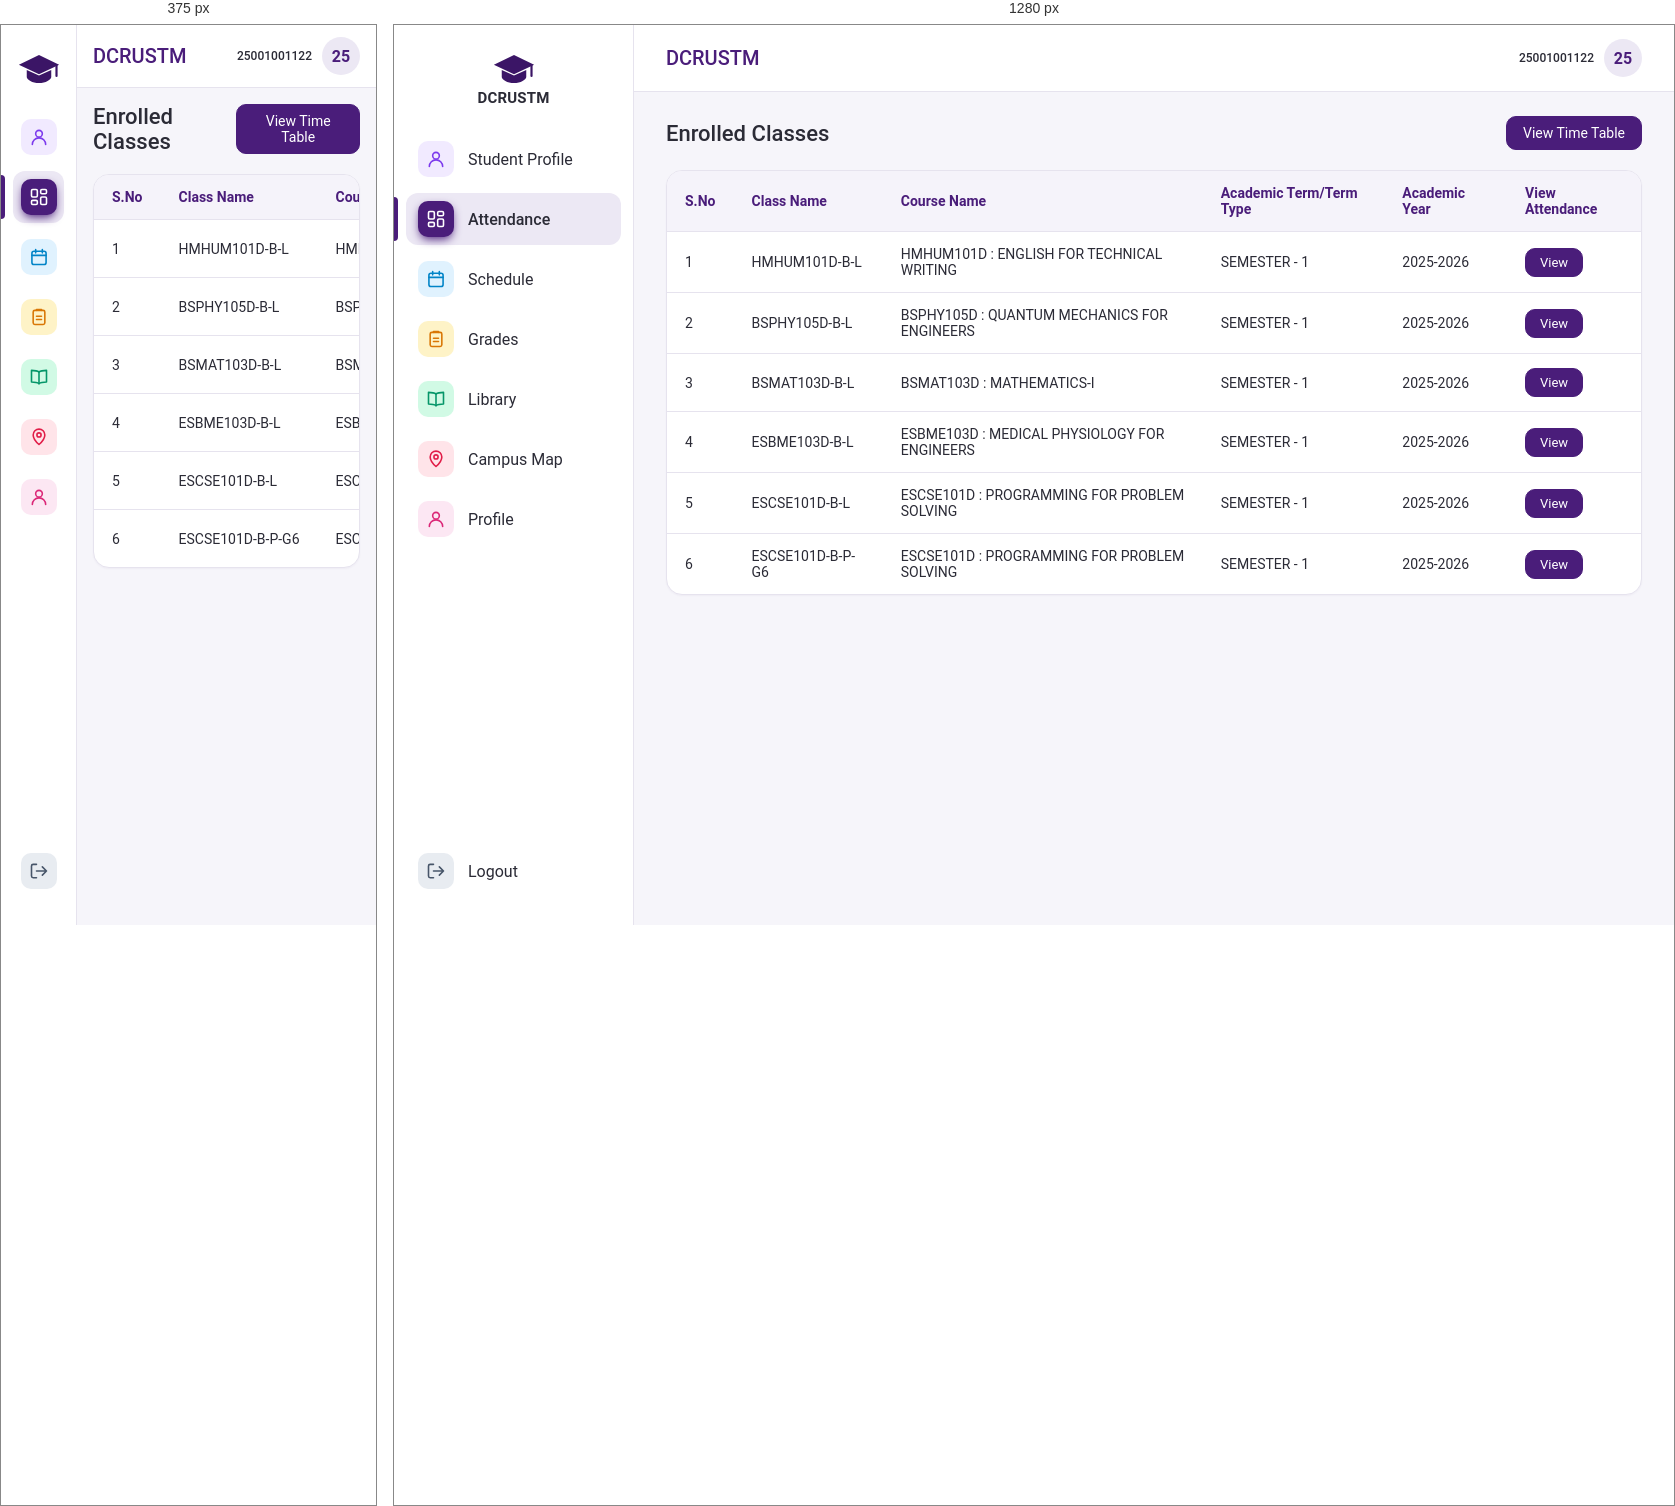
Rendered at 375 px and 1280 px, left to right.

<!-- file: Attendence.html -->
<!DOCTYPE html>
<html lang="en">
<head>
  <meta charset="UTF-8" />
  <meta name="viewport" content="width=device-width, initial-scale=1" />
  <title>Student Attendance - DCRUSTM</title>
  <link href="https://fonts.googleapis.com/css2?family=Roboto:wght@400;500;600&display=swap" rel="stylesheet" />

  <style>
    :root {
      --purple: #4a1d7a;
      --purple-dark: #3b1566;
      --purple-tint: #ece8f4;
      --purple-soft: #f5f3fa;
      --bg: #f6f5fa;
      --card: #ffffff;
      --border: #e6e3ee;
      --text: #2b2b36;
      --muted: #6b6878;
      --sb-width: 240px;
    }

    * { box-sizing: border-box; }

    body {
      margin: 0;
      font-family: "Roboto", "Segoe UI", system-ui, sans-serif;
      background: var(--bg);
      color: var(--text);
    }

    .layout { display: flex; min-height: 100vh; }

    /* ================= SIDEBAR ================= */
    .sidebar {
      position: sticky;
      top: 0;
      display: flex;
      flex-direction: column;
      width: var(--sb-width);
      height: 100vh;
      background: var(--card);
      border-right: 1px solid var(--border);
      flex-shrink: 0;
    }
    .sb-logo { display: flex; flex-direction: column; align-items: center; gap: 4px; padding: 28px 16px 26px; }
    .sb-logo-icon { width: 42px; height: 32px; color: var(--purple-dark); }
    .sb-logo-text { font-size: 15px; font-weight: 600; letter-spacing: 0.2px; }

    .sb-nav { flex: 1; overflow-y: auto; }
    .sb-list { list-style: none; margin: 0; padding: 0; display: flex; flex-direction: column; gap: 8px; }

    .sb-item {
      --c: #4a1d7a;
      --c-bg: #ece8f4;
      position: relative;
      display: flex;
      align-items: center;
      gap: 14px;
      width: calc(100% - 24px);
      margin: 0 12px;
      padding: 8px 12px;
      border: none;
      border-radius: 12px;
      background: transparent;
      color: var(--text);
      font-family: inherit;
      font-size: 16px;
      text-align: left;
      text-decoration: none;
      cursor: pointer;
      transition: background 0.2s ease;
    }
    .sb-item:hover { background: var(--purple-soft); }
    .sb-item:focus-visible { outline: 2px solid var(--c); outline-offset: 2px; }

    .sb-icon-wrap {
      display: grid;
      place-items: center;
      width: 36px;
      height: 36px;
      border-radius: 10px;
      background: var(--c-bg);
      color: var(--c);
      flex-shrink: 0;
      transition: background 0.2s ease, color 0.2s ease, transform 0.2s ease, box-shadow 0.2s ease;
    }
    .sb-icon { width: 20px; height: 20px; }
    .sb-label { white-space: nowrap; }
    .sb-item:hover .sb-icon-wrap { transform: scale(1.08); }

    .sb-item.active { background: var(--c-bg); font-weight: 500; }
    .sb-item.active .sb-icon-wrap { background: var(--c); color: #fff; box-shadow: 0 4px 10px -2px var(--c); }
    .sb-item.active::before {
      content: "";
      position: absolute;
      left: -12px;
      top: 4px;
      bottom: 4px;
      width: 4px;
      border-radius: 0 4px 4px 0;
      background: var(--c);
    }

    .c-student    { --c: #7c3aed; --c-bg: #f1eaff; }
    .c-attendance { --c: #4a1d7a; --c-bg: #ece8f4; }
    .c-schedule   { --c: #0284c7; --c-bg: #e0f2fe; }
    .c-grades     { --c: #d97706; --c-bg: #fef3c7; }
    .c-library    { --c: #059669; --c-bg: #d1fae5; }
    .c-map        { --c: #e11d48; --c-bg: #ffe4e9; }
    .c-profile    { --c: #db2777; --c-bg: #fce7f3; }
    .c-logout     { --c: #475569; --c-bg: #e8ecf1; }

    .sb-footer { padding: 16px 0 28px; }

    /* ================= MAIN ================= */
    .main { flex: 1; min-width: 0; }

    .topbar {
      display: flex;
      align-items: center;
      gap: 18px;
      padding: 14px 32px;
      background: var(--card);
      border-bottom: 1px solid var(--border);
    }
    .topbar h1 { margin: 0; font-size: 20px; font-weight: 500; color: var(--purple); flex: 1; }

    .user { display: flex; align-items: center; gap: 10px; }
    .user .mini-avatar { width: 38px; height: 38px; border-radius: 50%; overflow: hidden; background: var(--purple-tint); flex-shrink: 0; display: grid; place-items: center; font-weight: 600; color: var(--purple); }
    .user-text { font-size: 14px; font-weight: 500; margin: 0; color: var(--text); }
    .user-id { font-size: 12px; color: var(--muted); margin: 0; }

    /* ================= CONTENT ================= */
    .content {
      padding: 24px 32px 40px;
    }

    .page-header-row {
      display: flex;
      justify-content: space-between;
      align-items: center;
      margin-bottom: 20px;
    }
    .page-header-row h2 {
      margin: 0;
      font-size: 22px;
      font-weight: 500;
    }

    .btn {
      display: inline-flex;
      align-items: center;
      justify-content: center;
      gap: 8px;
      padding: 8px 16px;
      border-radius: 10px;
      border: 1px solid var(--border);
      background: var(--card);
      color: var(--text);
      font: inherit;
      font-size: 14px;
      cursor: pointer;
      text-decoration: none;
      transition: background 0.2s ease, border-color 0.2s ease;
    }
    .btn:hover { background: var(--purple-soft); border-color: #d6cfe6; }
    .btn-primary { background: var(--purple); border-color: var(--purple); color: #fff; }
    .btn-primary:hover { background: var(--purple-dark); border-color: var(--purple-dark); }

    .card {
      background: var(--card);
      border: 1px solid var(--border);
      border-radius: 16px;
      padding: 0;
      overflow: hidden;
      box-shadow: 0 1px 2px rgba(60, 30, 100, 0.04);
    }

    /* Table Styling */
    table {
      width: 100%;
      border-collapse: collapse;
      text-align: left;
      font-size: 14px;
    }
    th, td {
      padding: 14px 18px;
      border-bottom: 1px solid var(--border);
    }
    th {
      background: var(--purple-soft);
      font-weight: 600;
      color: var(--purple);
    }
    tr:last-child td { border-bottom: none; }
    tr:hover td { background: rgba(236, 232, 244, 0.4); }

    /* ================= RESPONSIVE ================= */
    @media (max-width: 768px) {
      .sidebar { width: 76px; }
      .sb-logo-text, .sb-label { display: none; }
      .sb-item { justify-content: center; padding: 8px 0; }
      .topbar { padding: 12px 16px; }
      .content { padding: 16px; }
      table { display: block; overflow-x: auto; white-space: nowrap; }
    }
  </style>
</head>

<body>
  <div class="layout">

    <!-- ================= LEFT SIDEBAR ================= -->
    <aside class="sidebar">
      <div class="sb-logo">
        <svg class="sb-logo-icon" viewBox="0 0 48 36" aria-hidden="true">
          <path d="M24 2L1 13l23 11 23-11L24 2z" fill="currentColor" />
          <path d="M10 19v8c0 3 6.5 7 14 7s14-4 14-7v-8l-14 6.5L10 19z" fill="currentColor" />
          <path d="M44 14v12" stroke="currentColor" stroke-width="2.5" stroke-linecap="round" />
        </svg>
        <span class="sb-logo-text">DCRUSTM</span>
      </div>

      <nav class="sb-nav" aria-label="Main navigation">
        <ul class="sb-list">
          <li>
            <a class="sb-item c-student" href="Profile.html">
              <span class="sb-icon-wrap"><svg class="sb-icon" viewBox="0 0 24 24" fill="none" stroke="currentColor" stroke-width="1.9" stroke-linecap="round" stroke-linejoin="round"><circle cx="12" cy="8" r="4"/><path d="M4 21c0-4.4 3.6-8 8-8s8 3.6 8 8"/></svg></span>
              <span class="sb-label">Student Profile</span>
            </a>
          </li>
          <li>
            <a class="sb-item c-attendance active" href="Attendence.html" aria-current="page">
              <span class="sb-icon-wrap"><svg class="sb-icon" viewBox="0 0 24 24" fill="none" stroke="currentColor" stroke-width="1.9" stroke-linecap="round" stroke-linejoin="round"><rect x="3" y="3" width="7" height="9" rx="1.5"/><rect x="14" y="3" width="7" height="5" rx="1.5"/><rect x="14" y="12" width="7" height="9" rx="1.5"/><rect x="3" y="16" width="7" height="5" rx="1.5"/></svg></span>
              <span class="sb-label">Attendance</span>
            </a>
          </li>
          <li>
            <a class="sb-item c-schedule" href="StudentDashboard.html">
              <span class="sb-icon-wrap"><svg class="sb-icon" viewBox="0 0 24 24" fill="none" stroke="currentColor" stroke-width="1.9" stroke-linecap="round" stroke-linejoin="round"><rect x="3.5" y="5" width="17" height="16" rx="2.5"/><path d="M8 3v4M16 3v4M3.5 10h17"/></svg></span>
              <span class="sb-label">Schedule</span>
            </a>
          </li>
          <li>
            <a class="sb-item c-grades" href="StudentDashboard.html">
              <span class="sb-icon-wrap"><svg class="sb-icon" viewBox="0 0 24 24" fill="none" stroke="currentColor" stroke-width="1.9" stroke-linecap="round" stroke-linejoin="round"><rect x="5" y="4" width="14" height="17" rx="2"/><path d="M9 4V3h6v1M9 11h6M9 15h6"/></svg></span>
              <span class="sb-label">Grades</span>
            </a>
          </li>
          <li>
            <a class="sb-item c-library" href="StudentDashboard.html">
              <span class="sb-icon-wrap"><svg class="sb-icon" viewBox="0 0 24 24" fill="none" stroke="currentColor" stroke-width="1.9" stroke-linecap="round" stroke-linejoin="round"><path d="M12 6c-2-1.5-5-2-9-2v14c4 0 7 .5 9 2 2-1.5 5-2 9-2V4c-4 0-7 .5-9 2z"/><path d="M12 6v14"/></svg></span>
              <span class="sb-label">Library</span>
            </a>
          </li>
          <li>
            <a class="sb-item c-map" href="StudentDashboard.html">
              <span class="sb-icon-wrap"><svg class="sb-icon" viewBox="0 0 24 24" fill="none" stroke="currentColor" stroke-width="1.9" stroke-linecap="round" stroke-linejoin="round"><path d="M12 21s-7-6.2-7-11.5A7 7 0 0 1 19 9.5C19 14.8 12 21 12 21z"/><circle cx="12" cy="9.5" r="2.5"/></svg></span>
              <span class="sb-label">Campus Map</span>
            </a>
          </li>
          <li>
            <a class="sb-item c-profile" href="Profile.html">
              <span class="sb-icon-wrap"><svg class="sb-icon" viewBox="0 0 24 24" fill="none" stroke="currentColor" stroke-width="1.9" stroke-linecap="round" stroke-linejoin="round"><circle cx="12" cy="8" r="4"/><path d="M4 21c0-4.4 3.6-8 8-8s8 3.6 8 8"/></svg></span>
              <span class="sb-label">Profile</span>
            </a>
          </li>
        </ul>
      </nav>

      <div class="sb-footer">
        <button class="sb-item c-logout" id="logout" type="button">
          <span class="sb-icon-wrap"><svg class="sb-icon" viewBox="0 0 24 24" fill="none" stroke="currentColor" stroke-width="1.9" stroke-linecap="round" stroke-linejoin="round"><path d="M9 4H5a2 2 0 0 0-2 2v12a2 2 0 0 0 2 2h4"/><path d="M16 17l5-5-5-5M21 12H9"/></svg></span>
          <span class="sb-label">Logout</span>
        </button>
      </div>
    </aside>

    <!-- ================= MAIN ================= -->
    <div class="main">

      <header class="topbar">
        <h1>DCRUSTM</h1>
        <div class="user">
          <div class="user-text" style="text-align: right;">
            <p class="user-id" style="font-weight: 500; color: var(--text);">25001001122</p>
          </div>
          <div class="mini-avatar">25</div>
        </div>
      </header>

      <main class="content">

        <div class="page-header-row">
          <h2>Enrolled Classes</h2>
          <button type="button" class="btn btn-primary" onclick="alert('Viewing Timetable...')">View Time Table</button>
        </div>

        <div class="card">
          <table>
            <thead>
              <tr>
                <th>S.No</th>
                <th>Class Name</th>
                <th>Course Name</th>
                <th>Academic Term/Term Type</th>
                <th>Academic Year</th>
                <th>View Attendance</th>
              </tr>
            </thead>
            <tbody>
              <tr>
                <td>1</td>
                <td>HMHUM101D-B-L</td>
                <td>HMHUM101D : ENGLISH FOR TECHNICAL WRITING</td>
                <td>SEMESTER - 1</td>
                <td>2025-2026</td>
                <td><button type="button" class="btn btn-primary" style="padding: 6px 14px; font-size: 13px;">View</button></td>
              </tr>
              <tr>
                <td>2</td>
                <td>BSPHY105D-B-L</td>
                <td>BSPHY105D : QUANTUM MECHANICS FOR ENGINEERS</td>
                <td>SEMESTER - 1</td>
                <td>2025-2026</td>
                <td><button type="button" class="btn btn-primary" style="padding: 6px 14px; font-size: 13px;">View</button></td>
              </tr>
              <tr>
                <td>3</td>
                <td>BSMAT103D-B-L</td>
                <td>BSMAT103D : MATHEMATICS-I</td>
                <td>SEMESTER - 1</td>
                <td>2025-2026</td>
                <td><button type="button" class="btn btn-primary" style="padding: 6px 14px; font-size: 13px;">View</button></td>
              </tr>
              <tr>
                <td>4</td>
                <td>ESBME103D-B-L</td>
                <td>ESBME103D : MEDICAL PHYSIOLOGY FOR ENGINEERS</td>
                <td>SEMESTER - 1</td>
                <td>2025-2026</td>
                <td><button type="button" class="btn btn-primary" style="padding: 6px 14px; font-size: 13px;">View</button></td>
              </tr>
              <tr>
                <td>5</td>
                <td>ESCSE101D-B-L</td>
                <td>ESCSE101D : PROGRAMMING FOR PROBLEM SOLVING</td>
                <td>SEMESTER - 1</td>
                <td>2025-2026</td>
                <td><button type="button" class="btn btn-primary" style="padding: 6px 14px; font-size: 13px;">View</button></td>
              </tr>
              <tr>
                <td>6</td>
                <td>ESCSE101D-B-P-G6</td>
                <td>ESCSE101D : PROGRAMMING FOR PROBLEM SOLVING</td>
                <td>SEMESTER - 1</td>
                <td>2025-2026</td>
                <td><button type="button" class="btn btn-primary" style="padding: 6px 14px; font-size: 13px;">View</button></td>
              </tr>
            </tbody>
          </table>
        </div>

      </main>
    </div>
  </div>
</body>
</html>